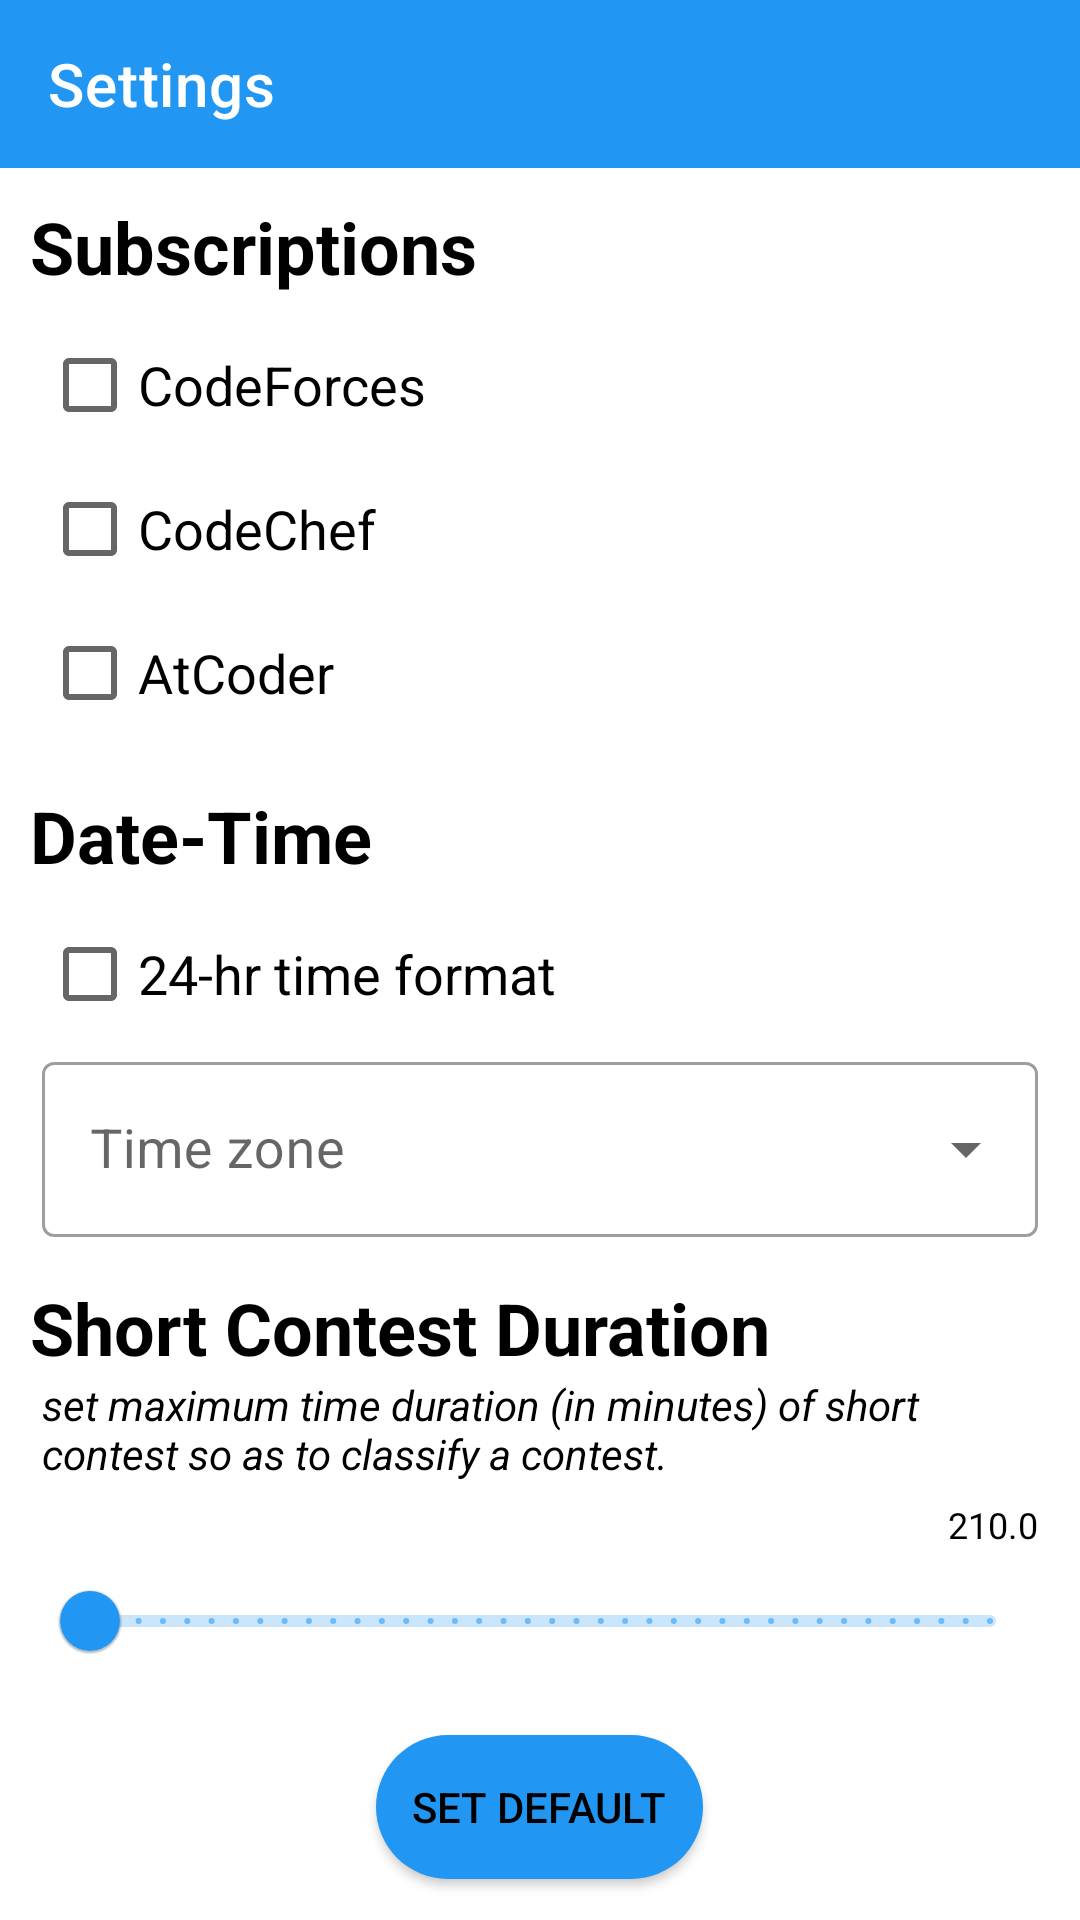

Write the Android layout XML for this screen, with the resource values it uses.
<!-- AndroidManifest.xml: application theme Theme.ContestSchedule -->
<!-- res/layout/activity_setting.xml -->
<?xml version="1.0" encoding="utf-8"?>
<LinearLayout xmlns:android = "http://schemas.android.com/apk/res/android"
              xmlns:tools = "http://schemas.android.com/tools"
              android:layout_width = "match_parent"
              android:layout_height = "match_parent"
              xmlns:app = "http://schemas.android.com/apk/res-auto"
              android:orientation = "vertical"
              android:scrollbars="vertical"
              android:isScrollContainer="true"
              tools:context = ".ui.setting_activity.SettingActivity" >



    <com.google.android.material.appbar.AppBarLayout
        android:layout_width = "match_parent"
        android:layout_height = "wrap_content" >


      <androidx.appcompat.widget.Toolbar
          android:id = "@+id/settingToolbar"
          android:layout_width = "match_parent"
          android:layout_height = "wrap_content"
          android:background = "@color/actionBarColor"
          app:title = "Settings"
          app:titleTextColor="@color/white">


      </androidx.appcompat.widget.Toolbar>

    </com.google.android.material.appbar.AppBarLayout >

  <LinearLayout
      android:layout_width = "match_parent"
      android:layout_height = "wrap_content"
      android:orientation = "vertical"
      android:padding = "4dp" >

      <TextView
          android:layout_width = "wrap_content"
          android:layout_height = "wrap_content"
          android:text = "Subscriptions"
          android:layout_margin = "6dp"
          android:textSize = "24dp"
          android:textStyle = "bold" />

    <CheckBox
        android:id = "@+id/setting_showCodeforces"
        android:layout_width = "match_parent"
        android:layout_height = "wrap_content"
        android:layout_marginStart = "10dp"
        android:layout_marginLeft = "10dp"
        android:text = "CodeForces"
        android:textSize = "18dp"/>

    <CheckBox
        android:id = "@+id/setting_showCodechef"
        android:layout_width = "match_parent"
        android:layout_height = "wrap_content"
        android:layout_marginStart = "10dp"
        android:layout_marginLeft = "10dp"
        android:text = "CodeChef"
        android:textSize = "18dp" />

    <CheckBox
        android:id = "@+id/setting_showAtcoder"
        android:layout_width = "match_parent"
        android:layout_height = "wrap_content"
        android:layout_marginStart = "10dp"
        android:layout_marginLeft = "10dp"
        android:text = "AtCoder"
        android:textSize = "18dp" />






  </LinearLayout >

  <LinearLayout
      android:layout_width = "match_parent"
      android:layout_height = "wrap_content"
      android:orientation = "vertical"
      android:padding = "4dp" >

    <TextView
        android:layout_width = "wrap_content"
        android:layout_height = "wrap_content"
        android:text="Date-Time"
        android:layout_margin = "6dp"
        android:textSize = "24dp"
        android:textStyle = "bold" />

    <CheckBox
      android:id="@+id/setting_24hrTimeFormat"
        android:layout_width = "match_parent"
        android:layout_height = "wrap_content"
        android:text="24-hr time format"
      android:layout_marginStart = "10dp"
      android:layout_marginLeft = "10dp"
      android:textSize = "18dp" />


    <com.google.android.material.textfield.TextInputLayout
      android:id="@+id/setting_timeZoneParent"
      style="@style/Widget.MaterialComponents.TextInputLayout.OutlinedBox.ExposedDropdownMenu"
        android:layout_width = "match_parent"
        android:layout_height = "wrap_content"
      android:layout_marginStart = "10dp"
      android:layout_marginLeft = "10dp"
      android:layout_marginRight="10dp"
      android:layout_marginEnd="10dp"
      android:hint="Time zone"
      app:endIconMode="dropdown_menu">

      <AutoCompleteTextView
        android:id="@+id/setting_timeZone"
          android:layout_width = "match_parent"
          android:layout_height = "wrap_content"
        android:inputType="none"
        android:maxLines="1"
        android:singleLine="true"
          android:textSize="18dp"/>

    </com.google.android.material.textfield.TextInputLayout>







  </LinearLayout >

  <LinearLayout
      android:layout_width = "match_parent"
      android:layout_height = "wrap_content"
      android:orientation = "vertical"
      android:padding = "4dp" >

    <TextView
        android:layout_width = "wrap_content"
        android:layout_height = "wrap_content"
        android:text="Short Contest Duration"
        android:layout_marginTop = "6dp"
        android:layout_marginRight = "6dp"
        android:layout_marginLeft = "6dp"
        android:textSize = "24dp"
        android:textStyle = "bold" />

    <TextView
        android:layout_width = "match_parent"
        android:layout_height = "wrap_content"
        android:layout_marginLeft="10dp"
        android:layout_marginRight="10dp"
        android:layout_marginBottom="6dp"
        android:text="set maximum time duration (in minutes) of short contest so as to classify a contest."
        android:textStyle="italic"
        />


    <LinearLayout
        android:layout_width = "match_parent"
        android:layout_height = "wrap_content"
        android:orientation="vertical">

      <TextView
        android:id="@+id/setting_label"
          android:layout_width = "wrap_content"
          android:layout_height = "wrap_content"
        android:textSize="12dp"
          android:text="210.0"
          android:layout_gravity="right"
          android:layout_marginRight="10dp"/>

    <com.google.android.material.slider.Slider
        android:id="@+id/setting_shortContestDuration"
        android:layout_width = "wrap_content"
        android:layout_height = "wrap_content"
        android:valueFrom="1.0"
        android:valueTo="300.0"
        android:stepSize="1.0"
        android:layout_marginStart = "10dp"
        android:layout_marginLeft = "10dp"
        android:layout_marginRight="10dp"
        android:layout_marginEnd="10dp"
        app:labelBehavior="gone"
        android:labelFor="@id/setting_label"/>

      </LinearLayout>

  </LinearLayout>

  <androidx.appcompat.widget.AppCompatButton
      android:layout_width = "wrap_content"
      android:layout_height = "wrap_content"
      android:text="Set Default"
      android:layout_gravity="center_horizontal"
      android:layout_margin="10dp"
      android:padding="12dp"
      android:onClick="setDefaultValues"
      android:background="@drawable/custom_button"/>


  </LinearLayout>
<!-- resources referenced by this layout -->
<resources>
  <color name="actionBarColor">#2196F3</color>
  <color name="white">#FFFFFFFF</color>
  <!-- drawable custom_button (drawable) -->
  <?xml version="1.0" encoding="utf-8"?>
  <selector xmlns:android = "http://schemas.android.com/apk/res/android" >
  
      <item>
          <shape android:shape="rectangle">
              <corners android:radius="120dp"/>
              <solid android:color="@color/actionBarColor"/>
          </shape>
      </item>
  
  </selector >
  <style name="Theme.ContestSchedule" parent="Theme.MaterialComponents.Light.NoActionBar">
        
          <item name="colorPrimary">@color/actionBarColor</item>
        <item name="colorPrimaryVariant">@color/actionBarColor</item>
        <item name="background">@color/white</item>
          
          <item name="colorSecondary">@color/actionBarColor</item>
        <item name="colorSecondaryVariant">@color/actionBarColor</item>
        <item name="android:textColor">@color/black</item>
          
          <item name="android:statusBarColor" tools:targetApi="l">?attr/colorPrimaryVariant</item>
          
    </style>
  <color name="black">#FF000000</color>
</resources>
